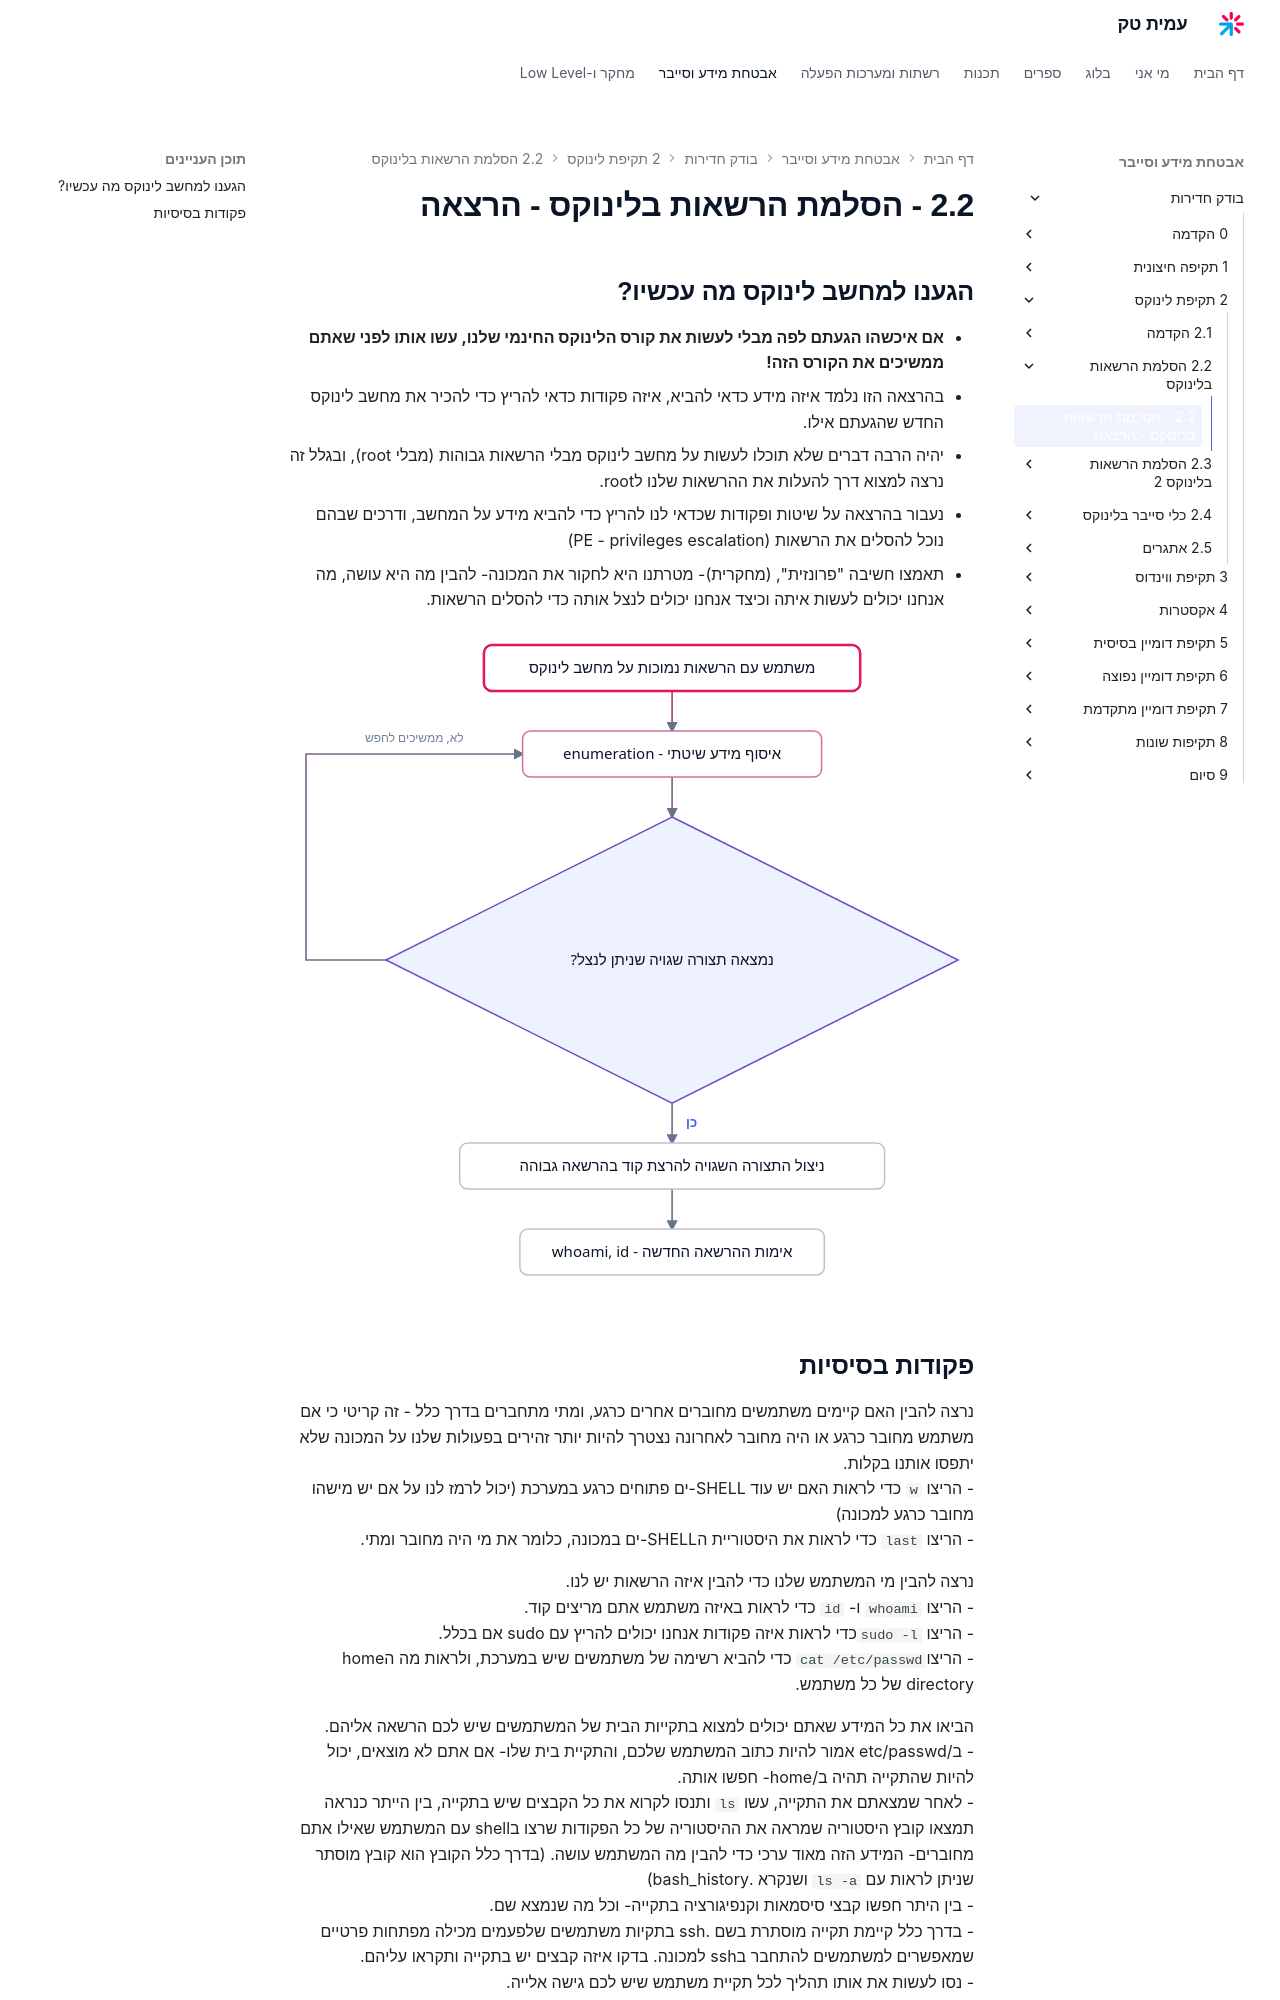

repository: AmitPinchasi/amittech · page: בודק-חדירות/2 - תקיפת לינוקס/2.2 - הסלמת הרשאות בלינוקס/2.2 - הסלמת הרשאות בלינוקס - הרצאה/index.html · generator: mkdocs

## הגענו למחשב לינוקס מה עכשיו?
- **אם איכשהו הגעתם לפה מבלי לעשות את קורס הלינוקס החינמי שלנו, עשו אותו לפני שאתם ממשיכים את הקורס הזה!**
- בהרצאה הזו נלמד איזה מידע כדאי להביא, איזה פקודות כדאי להריץ כדי להכיר את מחשב לינוקס החדש שהגעתם אילו.
- יהיה הרבה דברים שלא תוכלו לעשות על מחשב לינוקס מבלי הרשאות גבוהות (מבלי root), ובגלל זה נרצה למצוא דרך להעלות את ההרשאות שלנו לroot.
- נעבור בהרצאה על שיטות ופקודות שכדאי לנו להריץ כדי להביא מידע על המחשב, ודרכים שבהם נוכל להסלים את הרשאות (PE - privileges escalation)
- תאמצו חשיבה "פרונזית", (מחקרית)- מטרתנו היא לחקור את המכונה- להבין מה היא עושה, מה אנחנו יכולים לעשות איתה וכיצד אנחנו יכולים לנצל אותה כדי להסלים הרשאות.

![תרשים המראה את מעגל הסלמת ההרשאות בלינוקס: איסוף מידע שיטתי על המכונה, בדיקה האם נמצאה תצורה שגויה שניתן לנצל, ואם לא ממשיכים לאסוף מידע נוסף, ואם כן מנצלים אותה להרצת קוד בהרשאה גבוהה ומאמתים את ההרשאה החדשה](../../../images/illustrations/pentest-2-2-privesc-loop.svg)
